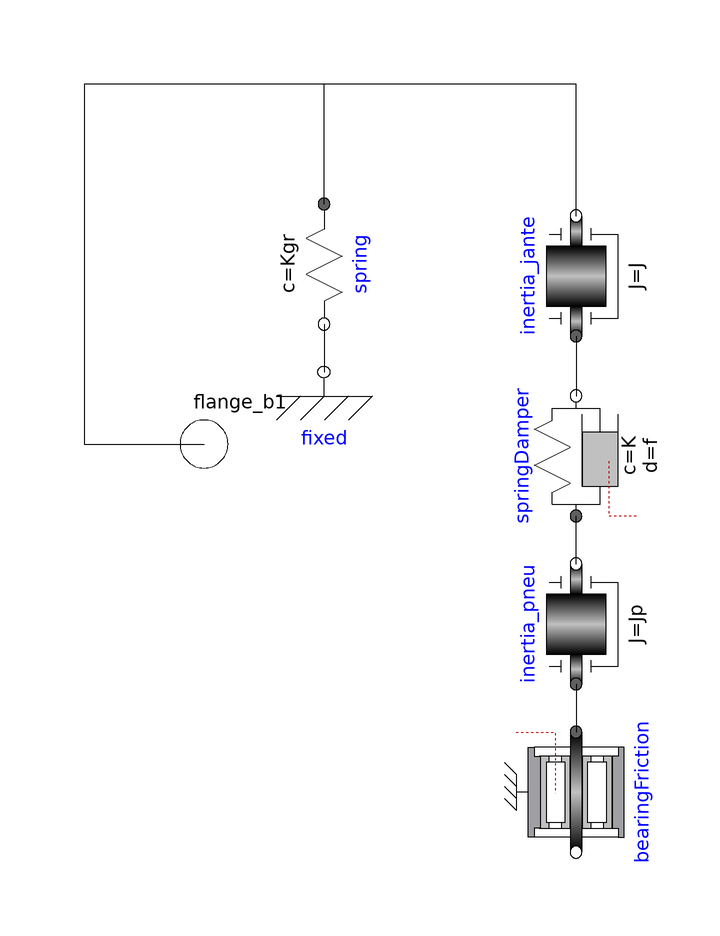

This picture is the connection diagram that the Modelica source below describes through its graphical annotations.

model Tire_final "Modele du pneu"

      import SI = Modelica.SIunits;

      parameter SI.RotationalSpringConstant K=3000
        "Raideur du pneu (en rotation)";
      parameter SI.RotationalDampingConstant f=28
        "Amortissment du pneu (en rotation)";
      parameter SI.Torque T=80 "Couple statique de frottement pneu/sol";
      parameter SI.Inertia J=1 "Inertie roue (jante)";
      parameter SI.Inertia Jp=0.1 "Inertie pneu (bande de roulement)";
        parameter SI.RotationalSpringConstant Kgr=7.95
        "Spring constant equivalent to gravity effect";

      Modelica.Mechanics.Rotational.Components.Spring spring(c=Kgr) annotation (
          Placement(transformation(
            extent={{-10,-10},{10,10}},
            rotation=270,
            origin={-40,30})));
      Modelica.Mechanics.Rotational.Components.Fixed fixed
        annotation (Placement(transformation(extent={{-50,2},{-30,22}})));
      Modelica.Mechanics.Rotational.Components.BearingFriction
        bearingFriction(
          tau_pos=[0,T], peak=1)
        annotation (Placement(transformation(
            extent={{-10,-10},{10,10}},
            rotation=270,
            origin={2,-58})));
      Modelica.Mechanics.Rotational.Components.SpringDamper springDamper(c=K, d=f)
        annotation (Placement(transformation(
            extent={{-10,-10},{10,10}},
            rotation=90,
            origin={2,-2})));
      Modelica.Mechanics.Rotational.Components.Inertia inertia_jante(J=J)
        annotation (Placement(transformation(
            extent={{-10,-10},{10,10}},
            rotation=90,
            origin={2,28})));
      Modelica.Mechanics.Rotational.Components.Inertia inertia_pneu(J=Jp)
        annotation (Placement(transformation(
            extent={{-10,-10},{10,10}},
            rotation=90,
            origin={2,-30})));
      Modelica.Mechanics.Rotational.Interfaces.Flange_b flange_b1
                                              "Right flange of shaft" annotation (
          Placement(transformation(extent={{-70,-10},{-50,10}}), iconTransformation(
              extent={{-70,-10},{-50,10}})));
    equation
      connect(inertia_jante.flange_a, springDamper.flange_b) annotation (Line(
          points={{2,18},{2,8}},
          color={0,0,0},
          smooth=Smooth.None));
      connect(inertia_pneu.flange_b, springDamper.flange_a) annotation (Line(
          points={{2,-20},{2,-12}},
          color={0,0,0},
          smooth=Smooth.None));
      connect(inertia_pneu.flange_a, bearingFriction.flange_a) annotation (Line(
          points={{2,-40},{2,-48}},
          color={0,0,0},
          smooth=Smooth.None));
      connect(spring.flange_b, fixed.flange) annotation (Line(
          points={{-40,20},{-40,12}},
          color={0,0,0},
          smooth=Smooth.None));
      connect(inertia_jante.flange_b, flange_b1) annotation (Line(points={{2,38},{2,
              60},{-80,60},{-80,0},{-60,0}}, color={0,0,0}));
      connect(spring.flange_a, flange_b1) annotation (Line(points={{-40,40},{-40,60},
              {-80,60},{-80,0},{-60,0}}, color={0,0,0}));
      annotation (Diagram(coordinateSystem(preserveAspectRatio=false, extent={{-100,
                -100},{100,100}})),  Icon(coordinateSystem(preserveAspectRatio=
                false, extent={{-100,-100},{100,100}}), graphics={
            Rectangle(
              extent={{-40,80},{60,-80}},
              lineColor={0,0,0},
              fillColor={0,0,0},
              fillPattern=FillPattern.Solid),
            Ellipse(
              extent={{-40,100},{60,62}},
              lineColor={0,0,0},
              fillColor={0,0,0},
              fillPattern=FillPattern.Solid),
            Ellipse(
              extent={{-46,-62},{68,-100}},
              lineColor={0,0,0},
              fillColor={0,0,0},
              fillPattern=FillPattern.Solid),
            Rectangle(
              extent={{-40,40},{-60,-44}},
              lineColor={0,0,0},
              fillColor={255,255,255},
              fillPattern=FillPattern.Solid)}));
    end Tire_final;